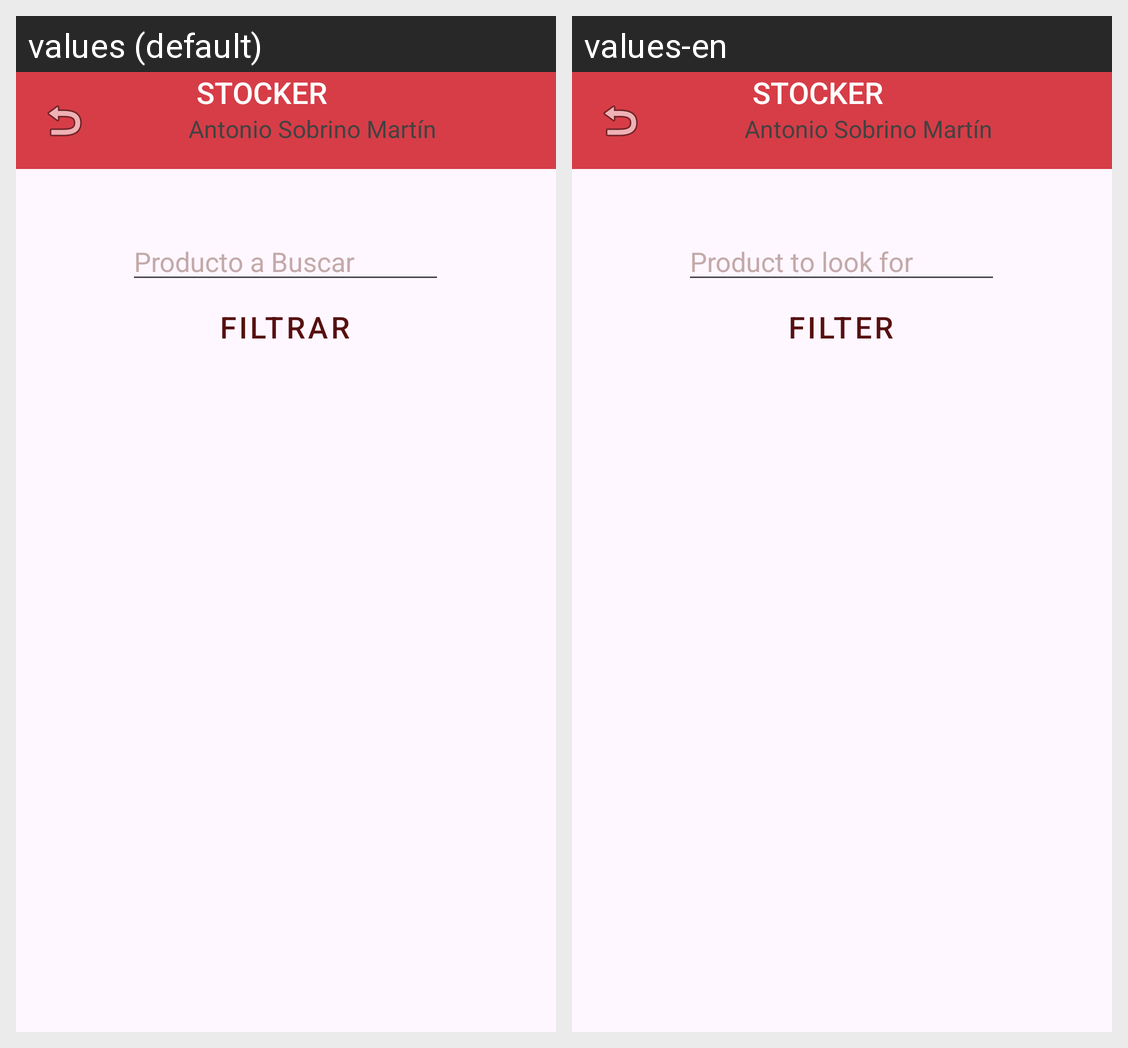

Translations of the strings shown on this Android screen, per locale in the grid:
Android screen res/layout/activity_buscar_producto.xml rendered under 2 locales, left to right: values (default), values-en. Device: Nexus 5 (rendered at 1080×1920; each locale shown at half size, 540×960, under a caption strip naming it); theme Theme.Stocker2.
Strings drawn on this screen, with the default value and each locale's value (text and hints the layout hard-codes, and strings that could not be matched under every locale, appear in the picture but are not listed):

filtrate
  values: filtrar
  values-en: filter

ProductoBuscar
  values: Producto a Buscar
  values-en: Product to look for

appname
  values: STOCKER
  values-en: STOCKER

MiNombre
  values: Antonio Sobrino Martín
  values-en: Antonio Sobrino Martín
